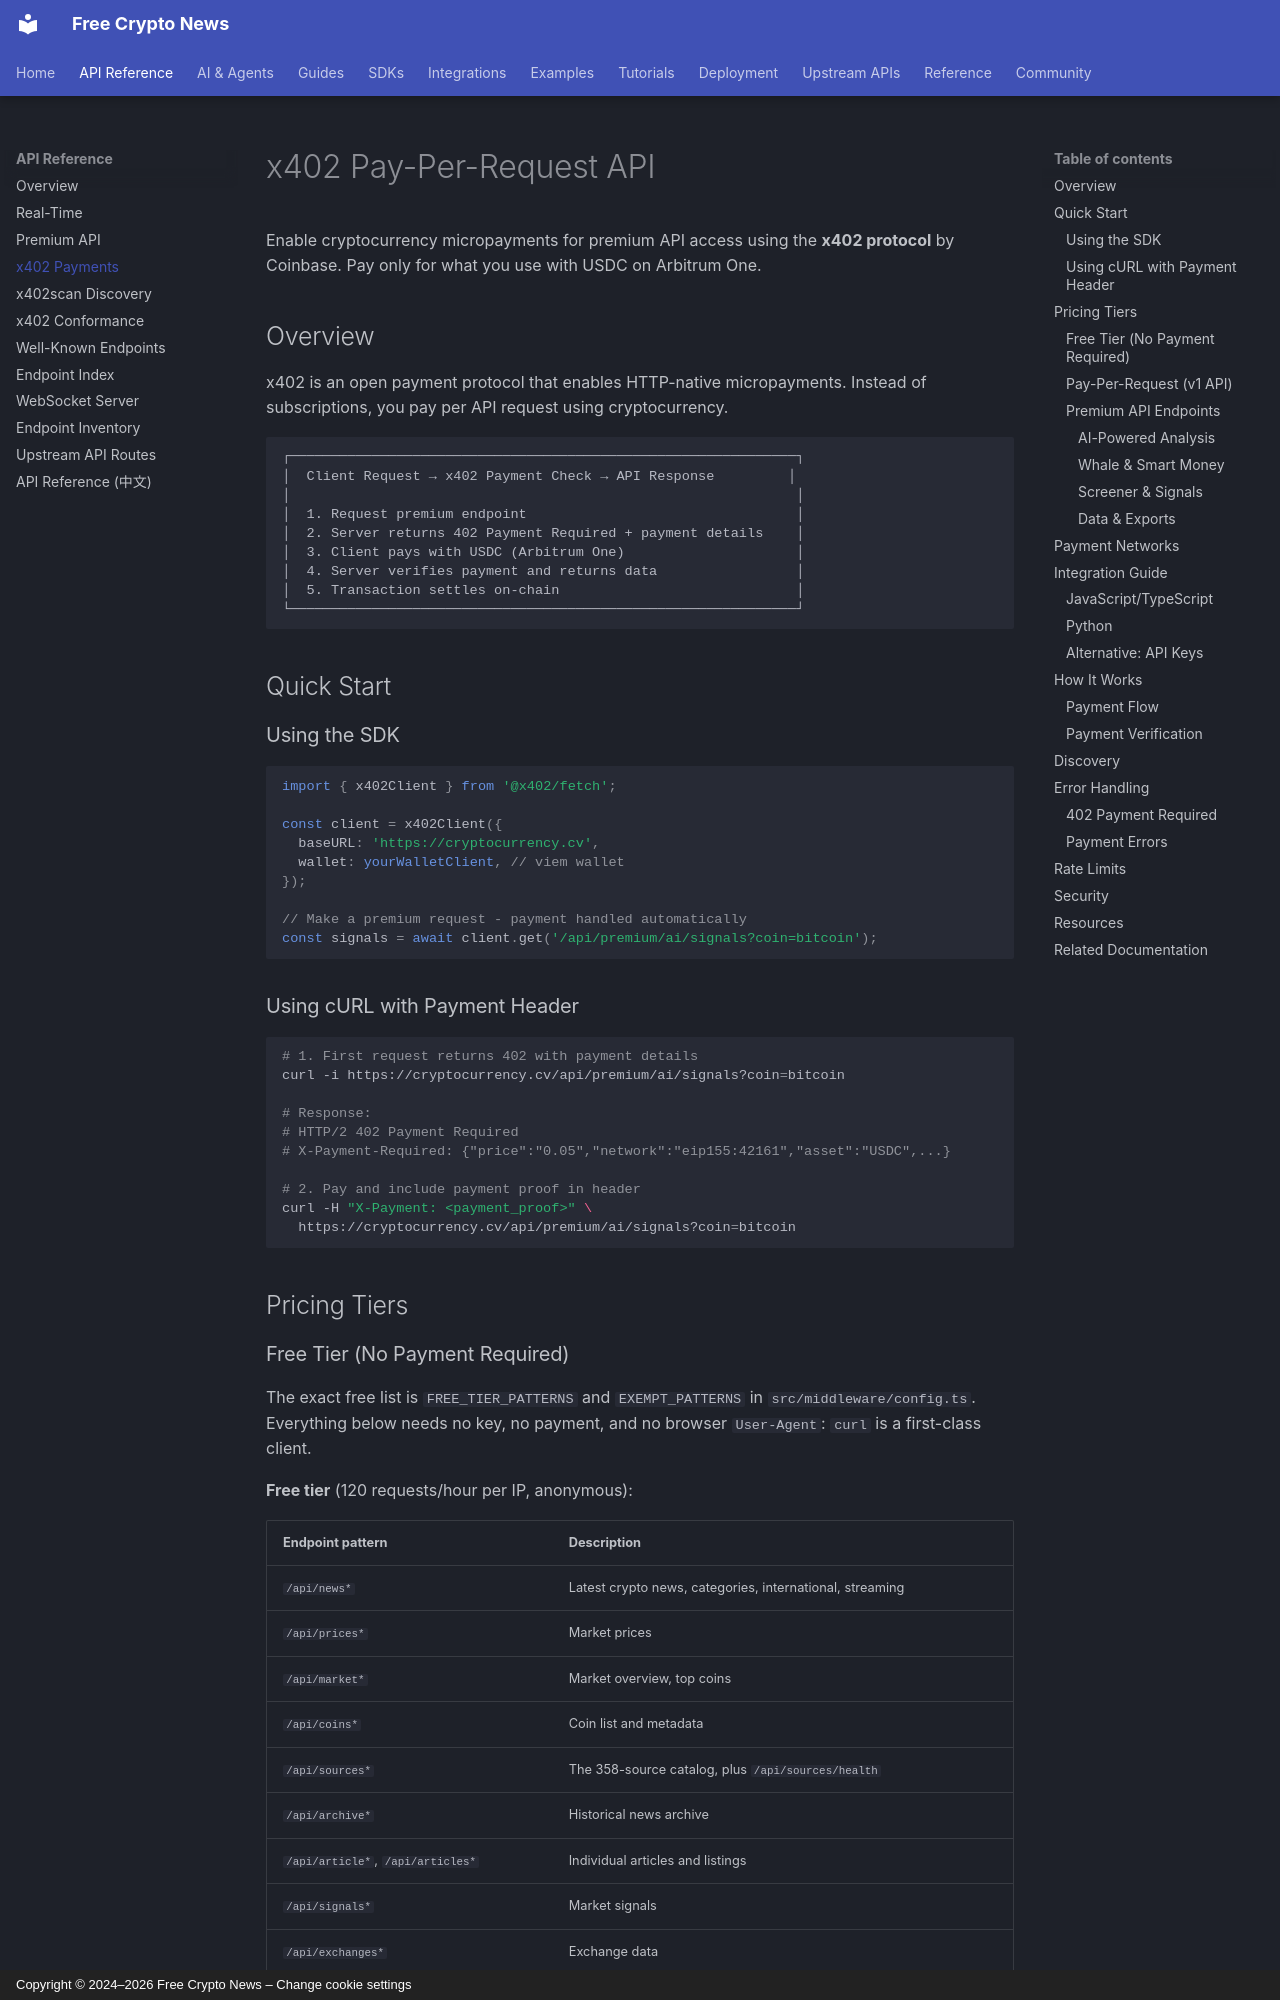

repository: nirholas/cryptocurrency.cv · page: X402/index.html · generator: mkdocs · copyright: Copyright © 2024–2026 Free Crypto News – Change cookie settings

# x402 Pay-Per-Request API

Enable cryptocurrency micropayments for premium API access using the **x402 protocol** by Coinbase. Pay only for what you use with USDC on Arbitrum One.

## Overview

x402 is an open payment protocol that enables HTTP-native micropayments. Instead of subscriptions, you pay per API request using cryptocurrency.

```
┌──────────────────────────────────────────────────────────────┐
│  Client Request → x402 Payment Check → API Response         │
│                                                              │
│  1. Request premium endpoint                                 │
│  2. Server returns 402 Payment Required + payment details    │
│  3. Client pays with USDC (Arbitrum One)                     │
│  4. Server verifies payment and returns data                 │
│  5. Transaction settles on-chain                             │
└──────────────────────────────────────────────────────────────┘
```

## Quick Start

### Using the SDK

```typescript
import { x402Client } from '@x402/fetch';

const client = x402Client({
  baseURL: 'https://cryptocurrency.cv',
  wallet: yourWalletClient, // viem wallet
});

// Make a premium request - payment handled automatically
const signals = await client.get('/api/premium/ai/signals?coin=bitcoin');
```

### Using cURL with Payment Header

```bash
# 1. First request returns 402 with payment details
curl -i https://cryptocurrency.cv/api/premium/ai/signals?coin=bitcoin

# Response:
# HTTP/2 402 Payment Required
# X-Payment-Required: {"price":"0.05","network":"eip155:42161","asset":"USDC",...}

# 2. Pay and include payment proof in header
curl -H "X-Payment: <payment_proof>" \
  https://cryptocurrency.cv/api/premium/ai/signals?coin=bitcoin
```

## Pricing Tiers
